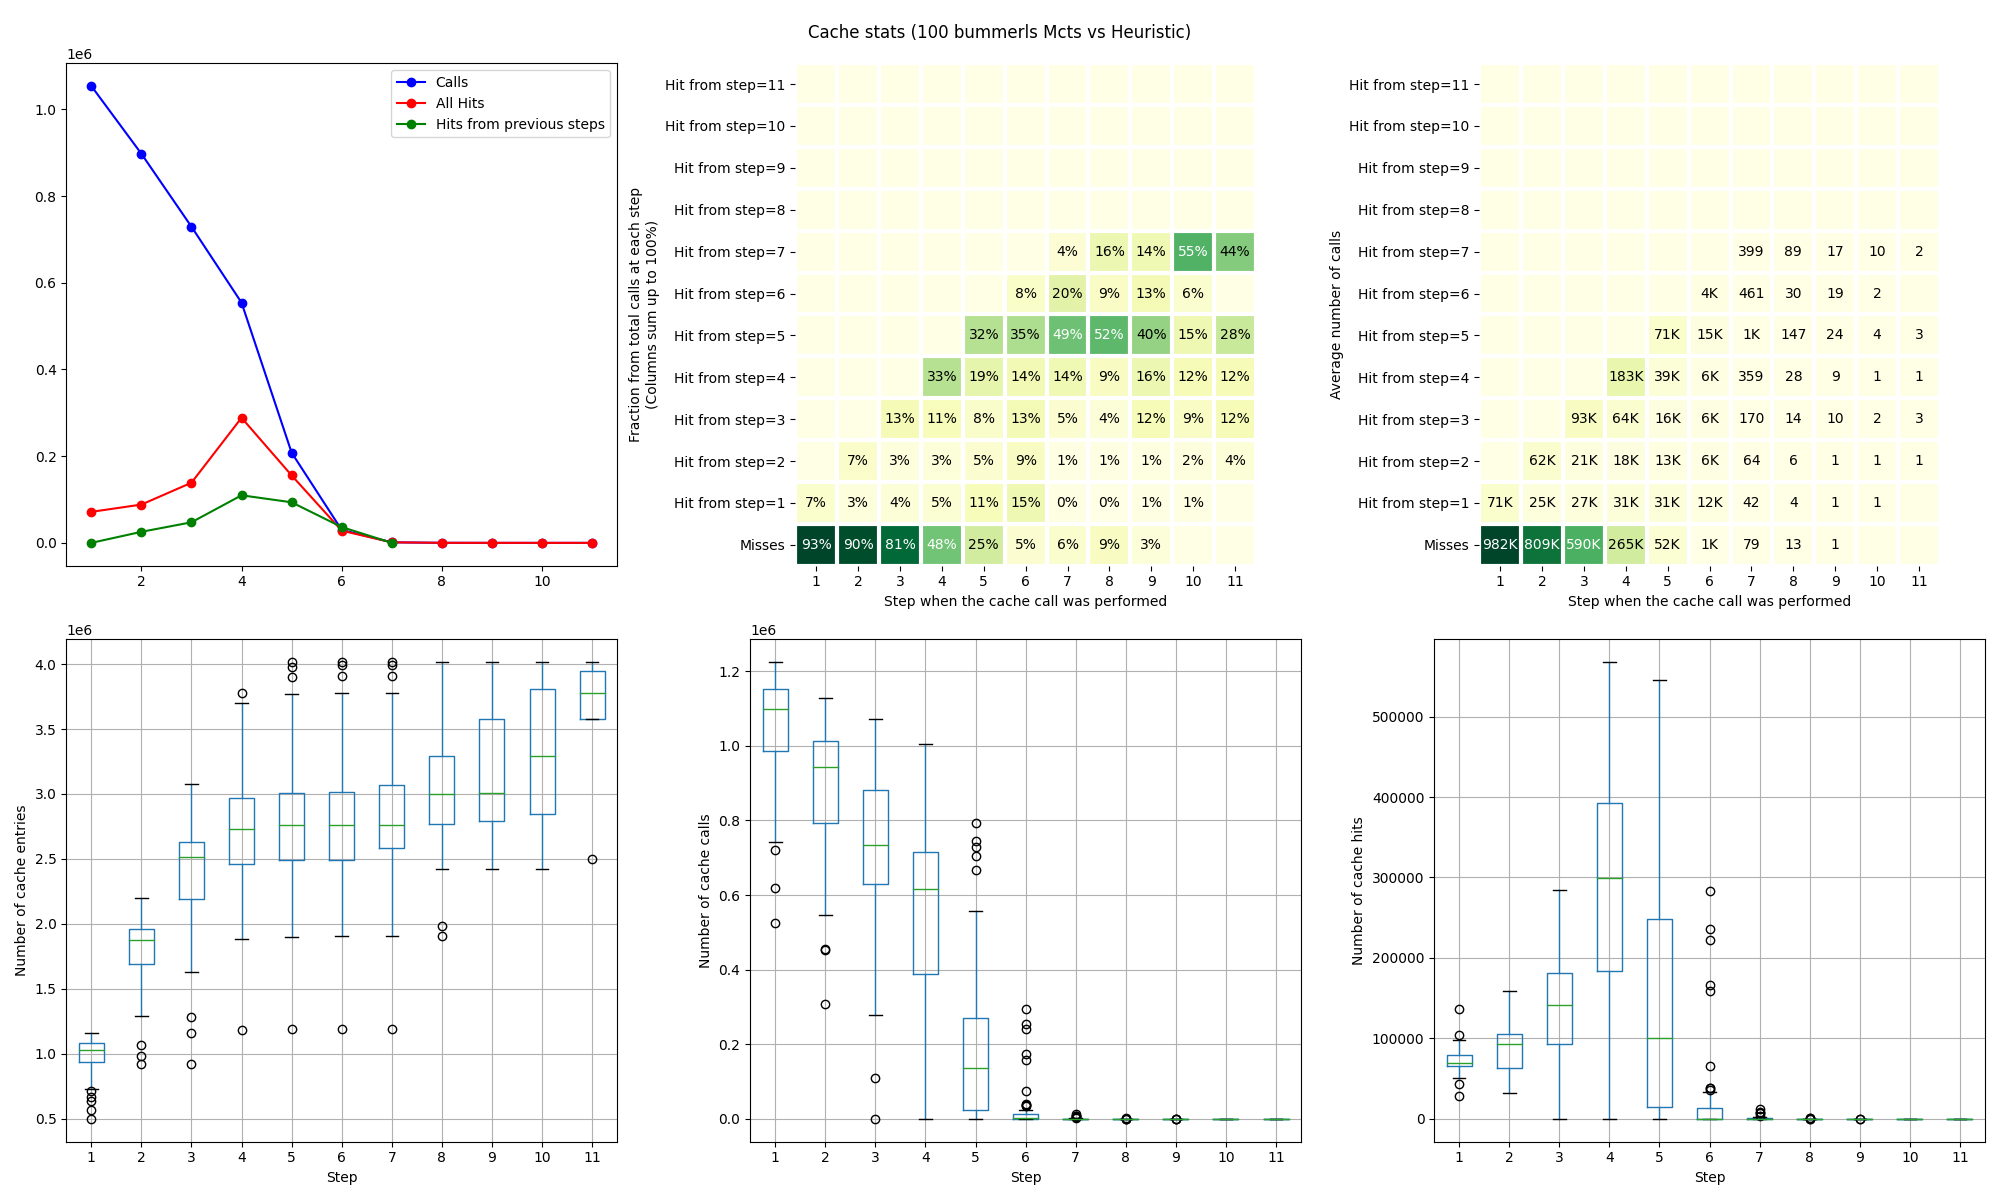

Data behind this chart, as committed beside it:
metric_name, metric_value, game_id, step, bummerl_id
calls, 980146, 0, 1, 0
misses, 936480, 0, 1, 0
size, 936480, 0, 1, 0
1, 43666, 0, 1, 0
calls, 717737, 0, 2, 0
misses, 658892, 0, 2, 0
size, 1595372, 0, 2, 0
2, 55325, 0, 2, 0
1, 3520, 0, 2, 0
calls, 734062, 0, 3, 0
misses, 603799, 0, 3, 0
size, 2199171, 0, 3, 0
2, 42706, 0, 3, 0
3, 82933, 0, 3, 0
1, 4624, 0, 3, 0
calls, 321104, 0, 4, 0
misses, 71717, 0, 4, 0
size, 2270888, 0, 4, 0
3, 41161, 0, 4, 0
2, 19436, 0, 4, 0
4, 187815, 0, 4, 0
1, 975, 0, 4, 0
calls, 252, 0, 5, 0
misses, 13, 0, 5, 0
size, 2270901, 0, 5, 0
4, 204, 0, 5, 0
2, 19, 0, 5, 0
3, 15, 0, 5, 0
5, 1, 0, 5, 0
calls, 20, 0, 6, 0
misses, 0, 0, 6, 0
size, 2270901, 0, 6, 0
4, 14, 0, 6, 0
2, 2, 0, 6, 0
3, 4, 0, 6, 0
calls, 1145548, 1, 1, 0
misses, 1079379, 1, 1, 0
size, 1079379, 1, 1, 0
1, 66169, 1, 1, 0
calls, 1003559, 1, 2, 0
misses, 925149, 1, 2, 0
size, 2004528, 1, 2, 0
2, 56298, 1, 2, 0
1, 22112, 1, 2, 0
calls, 722991, 1, 3, 0
misses, 547063, 1, 3, 0
size, 2551591, 1, 3, 0
1, 20667, 1, 3, 0
3, 135036, 1, 3, 0
2, 20225, 1, 3, 0
calls, 555046, 1, 4, 0
misses, 181124, 1, 4, 0
size, 2732715, 1, 4, 0
3, 195512, 1, 4, 0
2, 9887, 1, 4, 0
1, 9398, 1, 4, 0
4, 159125, 1, 4, 0
calls, 1152354, 2, 1, 0
misses, 1079007, 2, 1, 0
size, 1079007, 2, 1, 0
... 2,481 more rows
